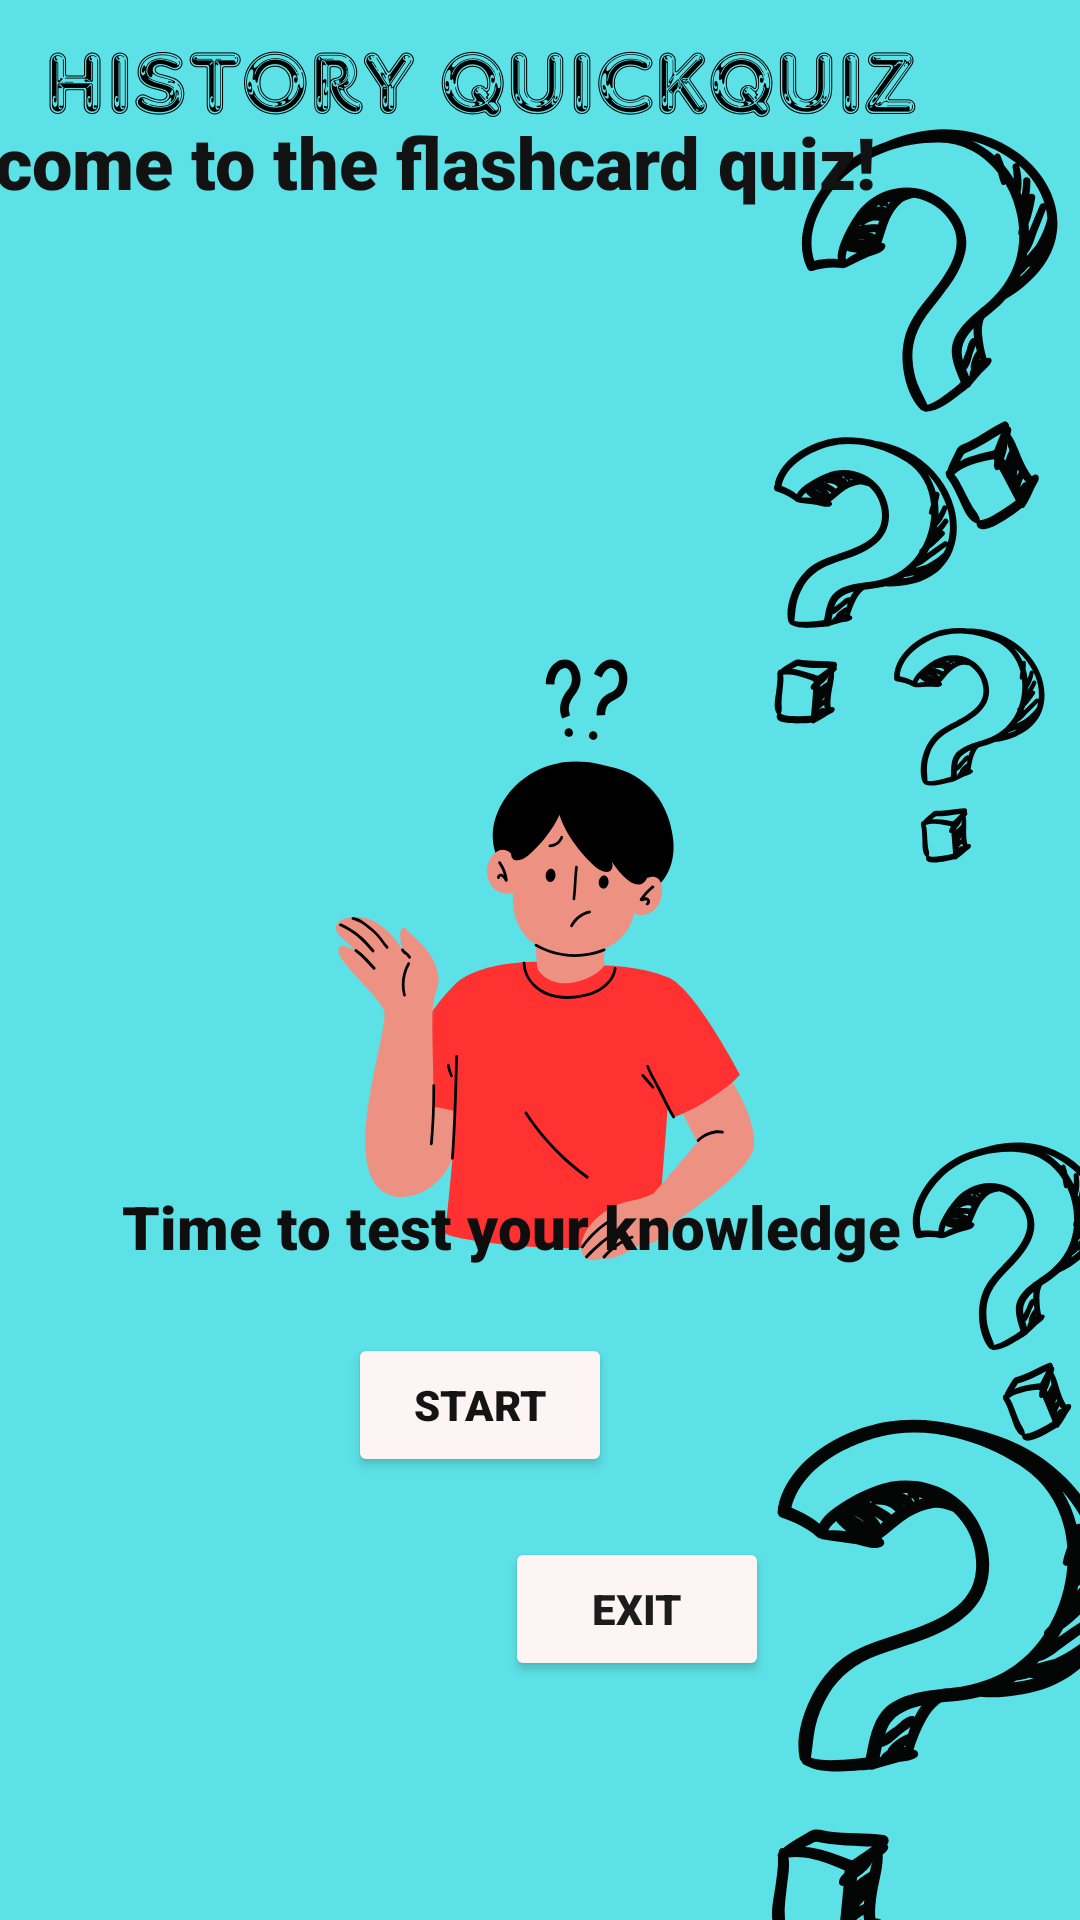

Reconstruct the res/layout file that produces this screen, plus the resources it refers to.
<!-- AndroidManifest.xml: application theme Theme.HistoryQuickQuiz -->
<!-- res/layout/activity_main.xml -->
<?xml version="1.0" encoding="utf-8"?>
<androidx.constraintlayout.widget.ConstraintLayout xmlns:android="http://schemas.android.com/apk/res/android"
    xmlns:app="http://schemas.android.com/apk/res-auto"
    xmlns:tools="http://schemas.android.com/tools"
    android:id="@+id/main"
    android:layout_width="match_parent"
    android:layout_height="match_parent"
    tools:context=".MainActivity">

    <ImageView
        android:id="@+id/imageView4"
        android:layout_width="wrap_content"
        android:layout_height="wrap_content"
        app:srcCompat="@drawable/img_1"
        tools:layout_editor_absoluteX="0dp"
        tools:layout_editor_absoluteY="0dp"
        tools:ignore="MissingConstraints" />

    <TextView
        android:id="@+id/welcometxt"
        android:layout_width="wrap_content"
        android:layout_height="wrap_content"
        android:layout_marginEnd="70dp"
        android:layout_marginBottom="570dp"
        android:fontFamily="sans-serif-black"
        android:text="Welcome to the flashcard quiz!"
        android:textColor="#121212"
        android:textSize="24sp"
        android:textStyle="bold"
        app:layout_constraintBottom_toBottomOf="parent"
        app:layout_constraintEnd_toEndOf="parent"
        app:layout_constraintHorizontal_bias="0.995"
        app:layout_constraintStart_toEndOf="@+id/imageView4"
        app:layout_constraintTop_toBottomOf="@+id/imageView4"
        app:layout_constraintVertical_bias="1.0" />

    <TextView
        android:id="@+id/descriptiontxt"
        android:layout_width="wrap_content"
        android:layout_height="wrap_content"
        android:layout_marginEnd="50dp"
        android:layout_marginBottom="450dp"
        android:fontFamily="sans-serif-black"
        android:text="Time to test your knowledge"
        android:textColor="#0F0E0E"
        android:textSize="20sp"
        android:textStyle="bold"
        app:layout_constraintBottom_toBottomOf="parent"
        app:layout_constraintEnd_toEndOf="parent"
        app:layout_constraintHorizontal_bias="0.811"
        app:layout_constraintStart_toStartOf="parent"
        app:layout_constraintTop_toBottomOf="@+id/imageView4"
        app:layout_constraintVertical_bias="0.513" />

    <Button
        android:id="@+id/Startbtn"
        android:layout_width="wrap_content"
        android:layout_height="wrap_content"
        android:layout_marginTop="22dp"
        android:layout_marginEnd="400dp"
        android:layout_marginBottom="15dp"
        android:backgroundTint="#FDF4F4"
        android:fontFamily="sans-serif-black"
        android:text="Start"
        android:textColor="#141414"
        android:textStyle="bold"
        app:layout_constraintBottom_toTopOf="@+id/Exitbtn1"
        app:layout_constraintEnd_toEndOf="parent"
        app:layout_constraintStart_toEndOf="@+id/imageView4"
        app:layout_constraintTop_toBottomOf="@+id/descriptiontxt" />

    <Button
        android:id="@+id/Exitbtn1"
        android:layout_width="wrap_content"
        android:layout_height="wrap_content"
        android:layout_marginStart="400dp"
        android:layout_marginTop="20dp"
        android:backgroundTint="#FDF4F4"
        android:fontFamily="sans-serif-black"
        android:text="Exit"
        android:textColor="#1D1C1C"
        android:textStyle="bold"
        app:layout_constraintEnd_toStartOf="@+id/imageView4"
        app:layout_constraintHorizontal_bias="0.475"
        app:layout_constraintStart_toStartOf="parent"
        app:layout_constraintTop_toBottomOf="@+id/Startbtn" />
</androidx.constraintlayout.widget.ConstraintLayout>
<!-- resources referenced by this layout -->
<resources>
  <!-- drawable img_1: png bitmap (drawable, 146942 bytes) -->
  <style name="Theme.HistoryQuickQuiz" parent="Base.Theme.HistoryQuickQuiz" />
  <style name="Base.Theme.HistoryQuickQuiz" parent="Theme.Material3.DayNight.NoActionBar">
          
          
      </style>
</resources>
